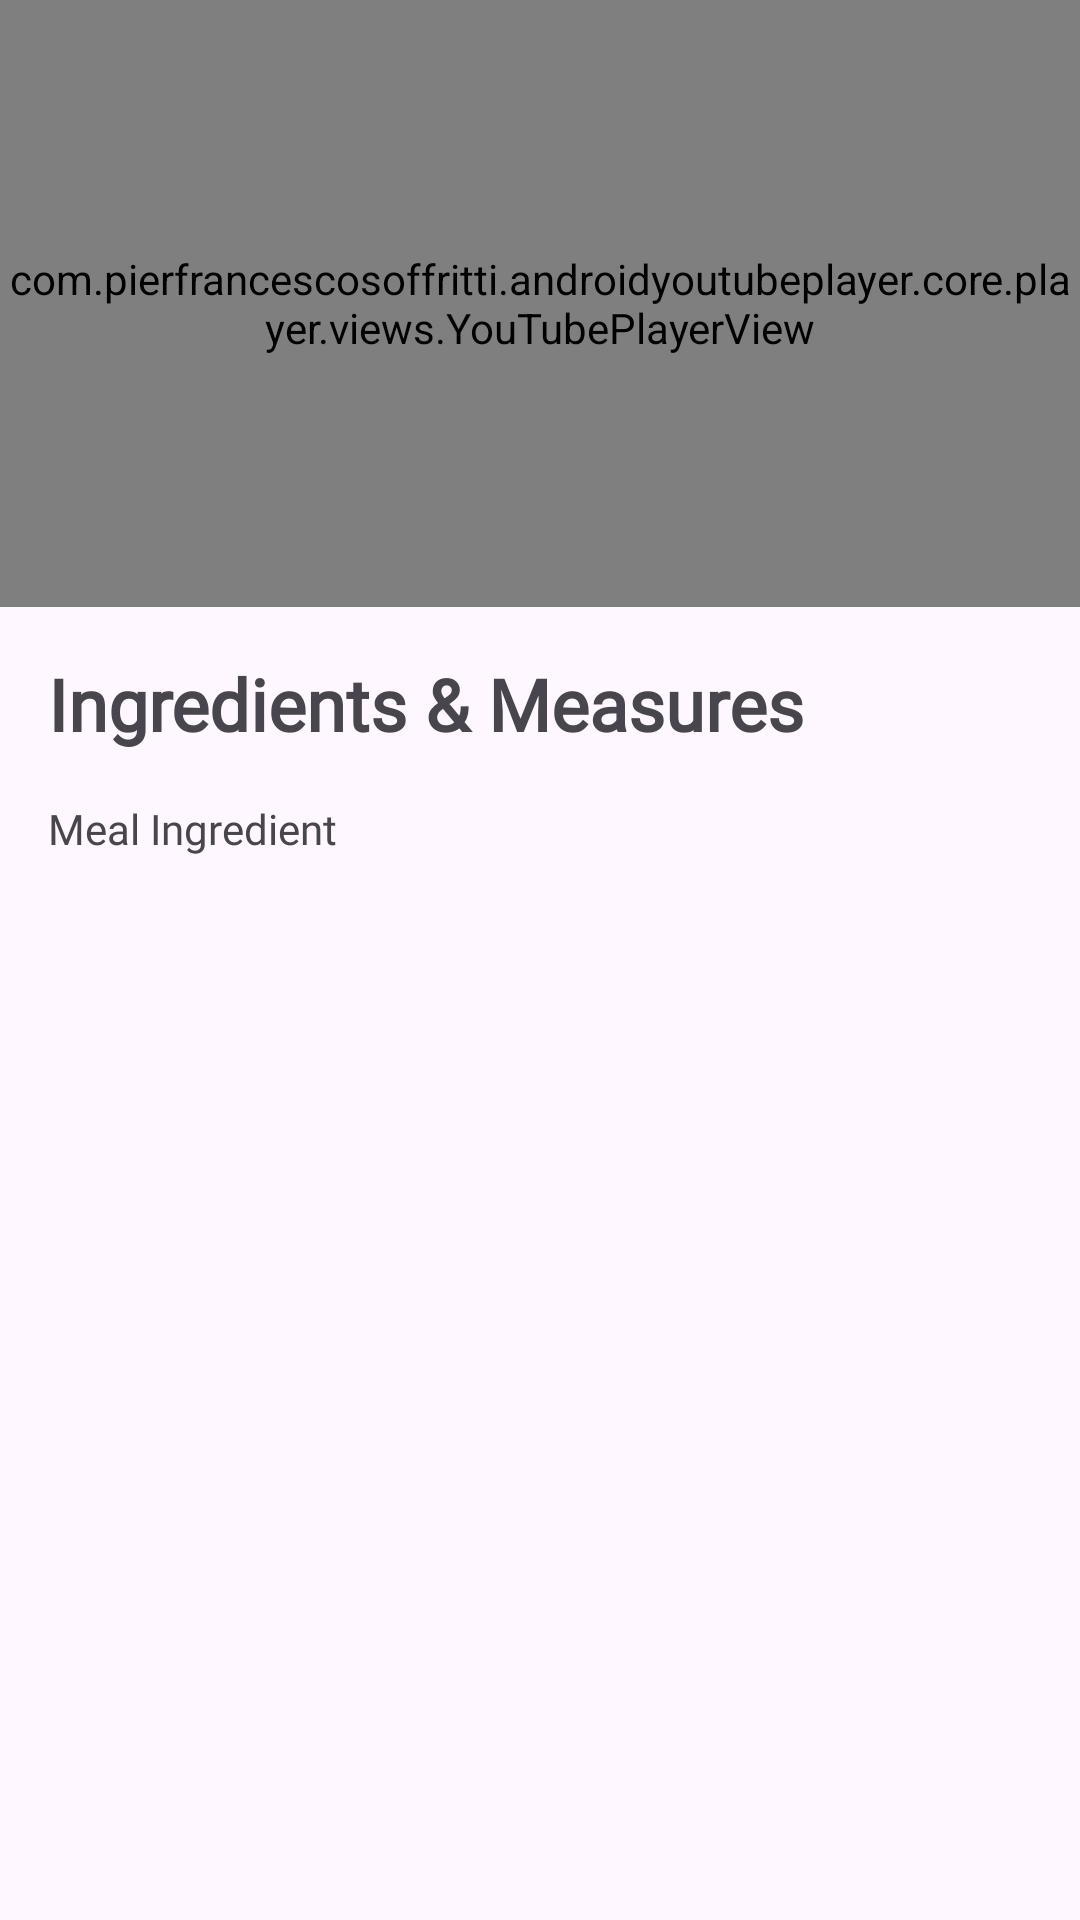

The Android layout XML behind this screen, and the referenced resources:
<!-- AndroidManifest.xml: application theme Theme.FitByKit -->
<!-- res/layout/fragment_meal_video.xml -->
<?xml version="1.0" encoding="utf-8"?>
<androidx.constraintlayout.widget.ConstraintLayout xmlns:android="http://schemas.android.com/apk/res/android"
    xmlns:app="http://schemas.android.com/apk/res-auto"
    xmlns:tools="http://schemas.android.com/tools"
    android:layout_width="match_parent"
    android:layout_height="match_parent"
    tools:context=".fragments.MealVideoFragment">

    <com.pierfrancescosoffritti.androidyoutubeplayer.core.player.views.YouTubePlayerView
        android:id="@+id/youTubePlayerView"
        android:layout_width="match_parent"
        android:layout_height="0dp"
        android:keepScreenOn="true"
        app:layout_constraintTop_toTopOf="parent"
        app:layout_constraintStart_toStartOf="parent"
        app:layout_constraintEnd_toEndOf="parent"
        app:layout_constraintDimensionRatio="16:9"
        app:layout_constraintBottom_toTopOf="@+id/MealIngredientView"
        tools:ignore="MissingConstraints"
        tools:visibility="visible" />

    <com.google.android.material.textview.MaterialTextView
        android:id="@+id/MealIngredientView"
        android:layout_width="wrap_content"
        android:layout_height="wrap_content"
        android:layout_marginStart="16dp"
        android:layout_marginTop="16dp"
        android:textSize="24sp"
        android:fontFamily="@font/poppins"
        android:textStyle="bold"
        android:text="@string/ingredients_amp_measures"
        app:layout_constraintStart_toStartOf="parent"
        app:layout_constraintTop_toBottomOf="@+id/youTubePlayerView" />

    <com.google.android.material.textview.MaterialTextView
        android:id="@+id/MealIngredientText"
        android:layout_width="0dp"
        android:layout_height="0dp"
        android:layout_margin="16dp"
        android:text="@string/meal_ingredient"
        android:fontFamily="@font/poppins"
        app:layout_constraintBottom_toBottomOf="parent"
        app:layout_constraintEnd_toEndOf="parent"
        app:layout_constraintStart_toStartOf="parent"
        app:layout_constraintTop_toBottomOf="@+id/MealIngredientView" />

</androidx.constraintlayout.widget.ConstraintLayout>
<!-- resources referenced by this layout -->
<resources>
  <string name="ingredients_amp_measures">Ingredients &amp; Measures</string>
  <string name="meal_ingredient">Meal Ingredient</string>
  <style name="Theme.FitByKit" parent="Base.Theme.FitByKit" />
  <style name="Base.Theme.FitByKit" parent="Theme.Material3.DayNight.NoActionBar">
          
          
      </style>
</resources>
